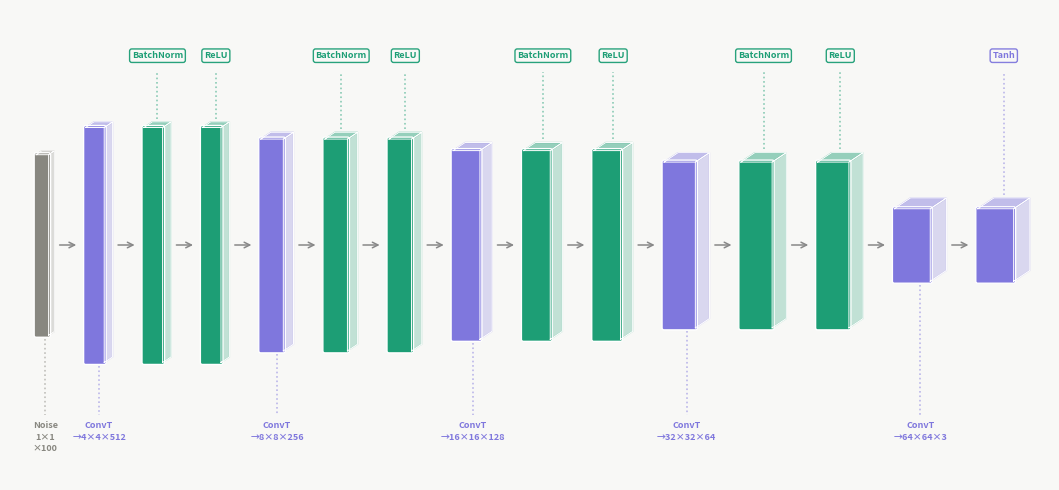
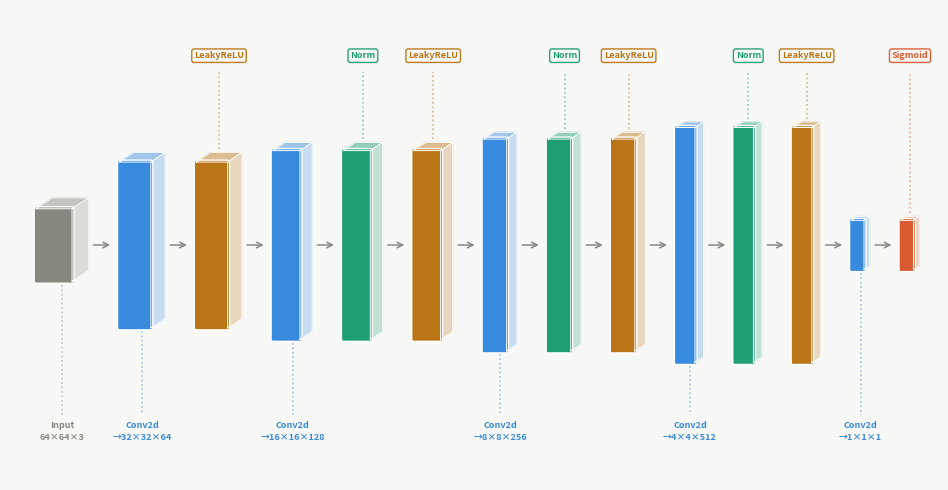

Write the Python code that produced these figures, in order.
import matplotlib.pyplot as plt
import matplotlib.patches as mpatches
import matplotlib.patheffects as pe
import numpy as np

# Config
CHANNELS = 3
Z_DIM    = 100

BG        = "#F8F8F6"
C_CONV    = "#378ADD"
C_CONVT   = "#7F77DD"
C_BN      = "#1D9E75"
C_LRELU   = "#BA7517"
C_RELU    = "#1D9E75"
C_TANH    = "#7F77DD"
C_SIGMOID = "#D85A30"
C_INPUT   = "#888780"
C_LABEL   = "#333333"
C_ARROW   = "#888888"

# CelebA: 64×64, 5 capas conv
# Discriminador: 64→32→16→8→4→1
discriminator_layers = [
    dict(spatial=64, channels=CHANNELS, label=f"Input\n64×64×{CHANNELS}", color=C_INPUT),
    dict(spatial=32, channels=64,  label="Conv2d\n→32×32×64",  color=C_CONV),
    dict(label="LeakyReLU", color=C_LRELU),
    dict(spatial=16, channels=128, label="Conv2d\n→16×16×128", color=C_CONV),
    dict(label="Norm", color=C_BN),
    dict(label="LeakyReLU", color=C_LRELU),
    dict(spatial=8,  channels=256, label="Conv2d\n→8×8×256",   color=C_CONV),
    dict(label="Norm", color=C_BN),
    dict(label="LeakyReLU", color=C_LRELU),
    dict(spatial=4,  channels=512, label="Conv2d\n→4×4×512",   color=C_CONV),
    dict(label="Norm", color=C_BN),
    dict(label="LeakyReLU", color=C_LRELU),
    dict(spatial=1,  channels=1,   label="Conv2d\n→1×1×1",     color=C_CONV),
    dict(label="Sigmoid", color=C_SIGMOID),
]

# Generador: 1→4→8→16→32→64
generator_layers = [
    dict(spatial=1,  channels=Z_DIM,    label=f"Noise\n1×1\n×{Z_DIM}",   color=C_INPUT),
    dict(spatial=4,  channels=512,      label="ConvT\n→4×4×512",       color=C_CONVT),
    dict(label="BatchNorm", color=C_BN),
    dict(label="ReLU", color=C_RELU),
    dict(spatial=8,  channels=256,      label="ConvT\n→8×8×256",       color=C_CONVT),
    dict(label="BatchNorm", color=C_BN),
    dict(label="ReLU", color=C_RELU),
    dict(spatial=16, channels=128,      label="ConvT\n→16×16×128",     color=C_CONVT),
    dict(label="BatchNorm", color=C_BN),
    dict(label="ReLU", color=C_RELU),
    dict(spatial=32, channels=64,       label="ConvT\n→32×32×64",      color=C_CONVT),
    dict(label="BatchNorm", color=C_BN),
    dict(label="ReLU", color=C_RELU),
    dict(spatial=64, channels=CHANNELS, label=f"ConvT\n→64×64×{CHANNELS}", color=C_CONVT),
    dict(label="Tanh", color=C_TANH),
]


def spatial_to_w(s, min_w=0.12, max_w=0.55, ref=64):
    return min_w + (max_w - min_w) * (np.log1p(s) / np.log1p(ref))


def channels_to_h(c, min_h=0.4, max_h=3.6, ref=512):
    return min_h + (max_h - min_h) * (np.log1p(c) / np.log1p(ref))


def is_activation_layer(layer):
    """Returns True if layer has no spatial/channels info (activation/norm layer)."""
    return "spatial" not in layer and "channels" not in layer


def draw_volume(ax, x, y_center, w, h, color, label, label_position, zorder=3):
    """
    Draws a 3D block (feature map) with labels in fixed baselines.
    """
    iso_dx = w * 0.45
    iso_dy = w * 0.30
    y = y_center - h / 2

    # Front face
    front = mpatches.FancyBboxPatch(
        (x, y), w, h,
        boxstyle="round,pad=0.03",
        fc=color, ec="white", lw=1.0, zorder=zorder
    )
    ax.add_patch(front)

    # Top face
    tx = [x, x+w, x+w+iso_dx, x+iso_dx, x]
    ty = [y+h, y+h, y+h+iso_dy, y+h+iso_dy, y+h]
    ax.fill(tx, ty, color=color, alpha=0.45, zorder=zorder-1)
    ax.plot(tx, ty, color="white", lw=0.7, zorder=zorder+1)

    # Right face
    sx = [x+w, x+w+iso_dx, x+w+iso_dx, x+w, x+w]
    sy = [y,   y+iso_dy,   y+h+iso_dy, y+h,  y]
    ax.fill(sx, sy, color=color, alpha=0.25, zorder=zorder-1)
    ax.plot(sx, sy, color="white", lw=0.7, zorder=zorder+1)

    # Label rendering
    fontsize = 6.5 if "\n" in label else 7.0
    text_x = x + w/2 + iso_dx/2

    if label_position == "main":
        # Carril inferior para las capas físicas (Conv, Input)
        label_y = -0.1
        ax.text(
            text_x, label_y, label,
            ha="center", va="top",
            fontsize=fontsize, color=color, fontweight="bold",
            linespacing=1.35, zorder=zorder+2
        )
        # Línea punteada que ancla el bloque a su texto
        ax.plot(
            [text_x, text_x],
            [y - 0.05, label_y + 0.1],
            color=color, lw=1.2, ls=":", alpha=0.5, zorder=zorder+1
        )
        
    elif label_position == "activation":
        # Carril superior para activaciones y normalizaciones
        label_y = 5.5
        ax.text(
            text_x, label_y, label,
            ha="center", va="center",
            fontsize=6.5, color=color, fontweight="bold",
            linespacing=1.3, zorder=zorder+2,
            bbox=dict(boxstyle="round,pad=0.25", fc=BG, ec=color, lw=1.0, alpha=0.95)
        )
        # Línea punteada que ancla el bloque a su texto
        ax.plot(
            [text_x, text_x],
            [y + h + iso_dy + 0.05, label_y - 0.25],
            color=color, lw=1.2, ls=":", alpha=0.5, zorder=zorder+1
        )

    return x + w + iso_dx


def draw_network(ax, layers, title, gap=0.48):
    ax.set_facecolor(BG)
    ax.set_aspect("equal")
    ax.axis("off")

    CENTER_Y = 2.6
    x = 0.3

    last_spatial = 64
    last_channels = 3

    # Asignamos estrictamente "main" (abajo) o "activation" (arriba)
    label_positions = []
    for layer in layers:
        if is_activation_layer(layer):
            label_positions.append("activation")
        else:
            label_positions.append("main")

    for i, layer in enumerate(layers):
        current_spatial = layer.get("spatial", last_spatial)
        current_channels = layer.get("channels", last_channels)
        last_spatial = current_spatial
        last_channels = current_channels

        w = spatial_to_w(current_spatial)
        h = channels_to_h(current_channels)

        right_edge = draw_volume(
            ax, x, CENTER_Y, w, h,
            layer["color"], layer["label"],
            label_position=label_positions[i]
        )

        # Arrow to next block
        if i < len(layers) - 1:
            arr_x0 = right_edge + 0.04
            arr_x1 = right_edge + gap - 0.10
            ax.annotate(
                "", xy=(arr_x1, CENTER_Y),
                xytext=(arr_x0, CENTER_Y),
                arrowprops=dict(arrowstyle="->", color=C_ARROW, lw=1.1),
                zorder=2
            )
            x = right_edge + gap
        else:
            x = right_edge

    ax.set_xlim(-0.1, x + 0.3)
    ax.set_ylim(-1.0, 6.2)


def save_figure(layers, title, filename, figw=22):
    fig, ax = plt.subplots(figsize=(figw, 5.0), facecolor=BG)
    draw_network(ax, layers, title)

    plt.tight_layout()
    plt.savefig(filename, dpi=160, bbox_inches="tight", facecolor=BG)
    plt.close()
    print(f"Guardado: {filename}")


save_figure(generator_layers,     "Generador-Conv (CelebA)",     "celeba_conv_generator.png",     figw=28)
save_figure(discriminator_layers, "Discriminador-Conv (CelebA)", "celeba_conv_discriminator.png", figw=28)
